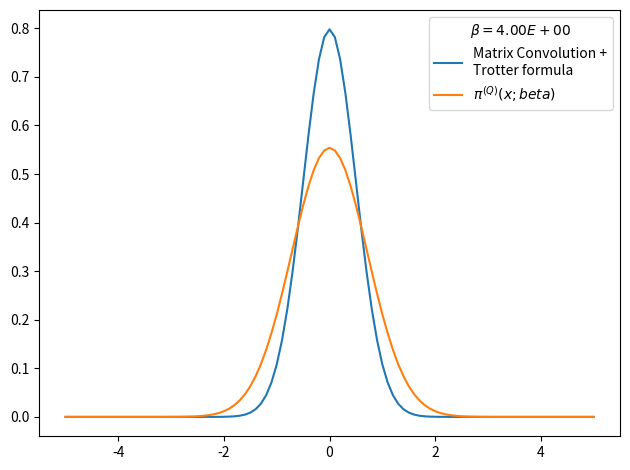

Write the Python code that produced this figure.
# -*- coding: utf-8 -*-
from __future__ import division
import numpy as np
import matplotlib.pyplot as plt
from time import time
import pandas as pd

def rho_free(x,xp,beta):
    """
    Uso: devuelve elemento de matriz dsnsidad para el caso de una partícula libre en un toro infinito.
    """
    return (2.*np.pi*beta)**(-0.5) * np.exp(-(x-xp)**2 / (2 * beta) )

def harmonic_potential(x):
    """Devuelve valor del potencial harmónico para una posición x dada"""
    return 0.5*x**2

def anharmonic_potential(x):
    """Devuelve valor de potencial anharmónico para una posición x dada"""
    return 0.5*x**2 - x**3 + x**4

def QHO_canonical_ensemble(x,beta):
    """
    Uso:    calcula probabilidad teórica cuántica de encontrar al osciladoe armónico 
            (presente en un baño térmico) en la posición x.
    
    Recibe:
        x: float            -> posición
        beta: float         -> inverso de temperatura en unidades reducidas beta = 1/T.
    
    Devuelve:
        probabilidad teórica cuántica en posición dada para temperatura T dada. 
    """
    return (np.tanh(beta/2.)/np.pi)**0.5 * np.exp(- x**2 * np.tanh(beta/2.))

def rho_trotter(x_max = 5., nx = 101, beta=1, potential=harmonic_potential):
    """
    Uso:    devuelve matriz densidad en aproximación de Trotter para altas temperaturas y un potencial dado

    Recibe:
        grid: list      -> lista de dimensión N
        beta: float     -> inverso de temperatura en unidades reducidas
        potential: func -> potencial de interacción

    Devuelve:
        matrix          -> matriz densidad de dimension NxN
    """
    dx = 2. * x_max / (nx - 1)
    grid_x = np.array([i*dx for i in range(-int((nx-1)/2), int(nx/2 + 1))])
    rho = np.array([ [ rho_free(x , xp, beta) * np.exp(-0.5*beta*(potential(x)+potential(xp))) for x in grid_x] for xp in grid_x])
    return rho, grid_x, dx

def density_matrix_convolution_trotter(rho, grid_x, N_beta = 4, beta_ini = 1, print_steps=True):
    """
    Uso:    entrega (N_beta-1) convoluciones de la matriz densidad rho(beta_ini), es decir,
            entrega aproximación de rho(N_beta*beta_ini).
    """
    dx = grid_x[1] - grid_x[0]
    N_conv = N_beta-1
    beta_fin = beta_ini * N_beta
    rho_1 = np.copy(rho)
    for i in range(N_conv):
        rho_1 = dx * np.dot(rho_1,rho)
        #rho *= dx
        beta_step = (i+2)*beta_ini
        if print_steps==True:
            print('step %d) beta: %.2E -> %.2E'%(i, (i+1)*beta_ini, beta_step))
    trace_rho = np.trace(rho)*dx
    return rho, trace_rho, beta_fin

def save_pi_x_csv(grid_x, x_weights, file_name, relevant_info, print_data=True):
    # Guardamos datos de pi(x;beta) en archivo .csv usando pandas
    pi_x_data = {'Position x': grid_x,
                'Prob. density': x_weights}
    pi_x_data = pd.DataFrame(data=pi_x_data)
    with open(file_name,mode='w') as rho_csv:
        rho_csv.write(relevant_info+'\n')
    rho_csv.close()
    with open(file_name,mode='a') as rho_csv:
        pi_x_data.to_csv(rho_csv)
    rho_csv.close()
    if print_data==True:
        print(pi_x_data)
    return pi_x_data

x_max = 5.
nx = 101
N_beta = 1
beta_fin = 4
beta_ini = beta_fin/N_beta
potential, potential_string = harmonic_potential, 'harmonic_potential'
rho, grid_x, dx = rho_trotter(x_max = x_max, nx = nx, beta = beta_ini, potential = potential)
rho, trace_rho, beta_fin_2 = density_matrix_convolution_trotter(rho, grid_x, N_beta = N_beta, beta_ini = beta_ini, print_steps=True)
# checkpoint: trace(rho)=0 when N_beta>16 and nx~1000 or nx~100 
# parece que la diferencia entre los picos es siempre constante
# cuando N_beta=4 el resultado es más óptimo
print(trace_rho, beta_fin_2)
rho_normalized = rho/trace_rho          #rho normalizado 
x_weights = np.diag(rho_normalized)     #densidad de probabilidad dada por los elementos de la diagonal
file_name = 'pi_x-%s-x_max_%.3f-nx_%d-N_beta_%d-beta_fin_%.3f.csv'%(potential_string,x_max,nx,N_beta,beta_fin)
relevant_info = u'# %s   x_max = %.3f   nx = %d   N_beta = %d   beta_fin = %.3f'%(potential_string,x_max,nx,N_beta,beta_fin)
save_pi_x_csv(grid_x, x_weights, file_name, relevant_info, print_data=0)

# Figura preliminar
plt.figure()
plt.plot(grid_x, x_weights, label = 'Matrix Convolution +\nTrotter formula')
plt.plot(grid_x, QHO_canonical_ensemble(grid_x,beta_fin), label=u'$\pi^{(Q)}(x;beta)$' )
plt.legend(title=u'$\\beta=%.2E$'%beta_fin)
plt.tight_layout()
plt.show()
plt.close()
